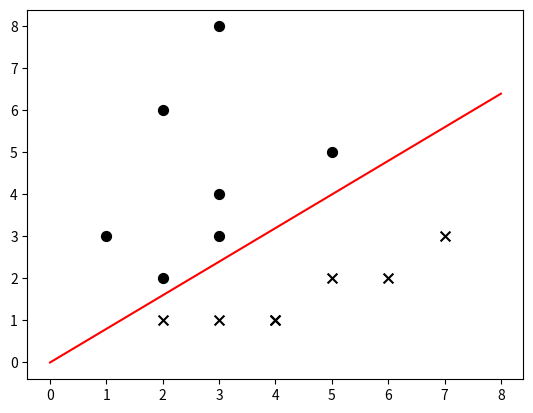

This chart was generated by the following Python code:
#!encoding=utf-8

import numpy as np
import matplotlib.pyplot as plt
import random


class Perceptron:
    train_data = []
    learning_rate = 0.01
    train_num = 1
    w = np.array([0.0,0.0]).T
    b = 0.0

    def __init__(self, train_data, train_num, learning_rate):
        self.train_data = train_data
        self.train_num = train_num
        self.learning_rate = learning_rate

    def train(self):
        plt.close()
        plt.figure()
        self.draw_data()
        for i in range(self.train_num):
            x1, x2, y = random.choice(self.train_data)
            x = np.array([x1, x2])
            if y * (np.dot(self.w, x) + self.b) <= 0:
                self.w += self.learning_rate * y * x
                self.b += self.learning_rate * y
        self.draw_line(self.w, self.b)
        plt.show()

    def draw_data(self):
        for data in self.train_data:
            y = data[2]
            if y > 0:
                plt.scatter(data[0], data[1], c='k', marker='o', s=50)
            else:
                plt.scatter(data[0], data[1], c='k', marker='x', s=50)

    @staticmethod
    def draw_line(w, b):
        x1 = np.linspace(0, 8, 100)
        x2 = (-b - w[0] * x1) / w[1]
        plt.plot(x1, x2, c='r')


def main():
    train_data1 = [[1, 3, 1], [2, 2, 1], [3, 8, 1], [2, 6, 1], [3, 3, 1], [3, 4, 1], [5, 5, 1]]  # 正样本
    train_data2 = [[2, 1, -1], [4, 1, -1], [6, 2, -1], [7, 3, -1], [3, 1, -1], [4, 1, -1], [5, 2, -1]]  # 负样本
    train_data = np.array(train_data1 + train_data2)  # 合并正负样本数据
    p = Perceptron(train_data, 100, 0.01)
    p.train()


if __name__ == '__main__':
    main()
